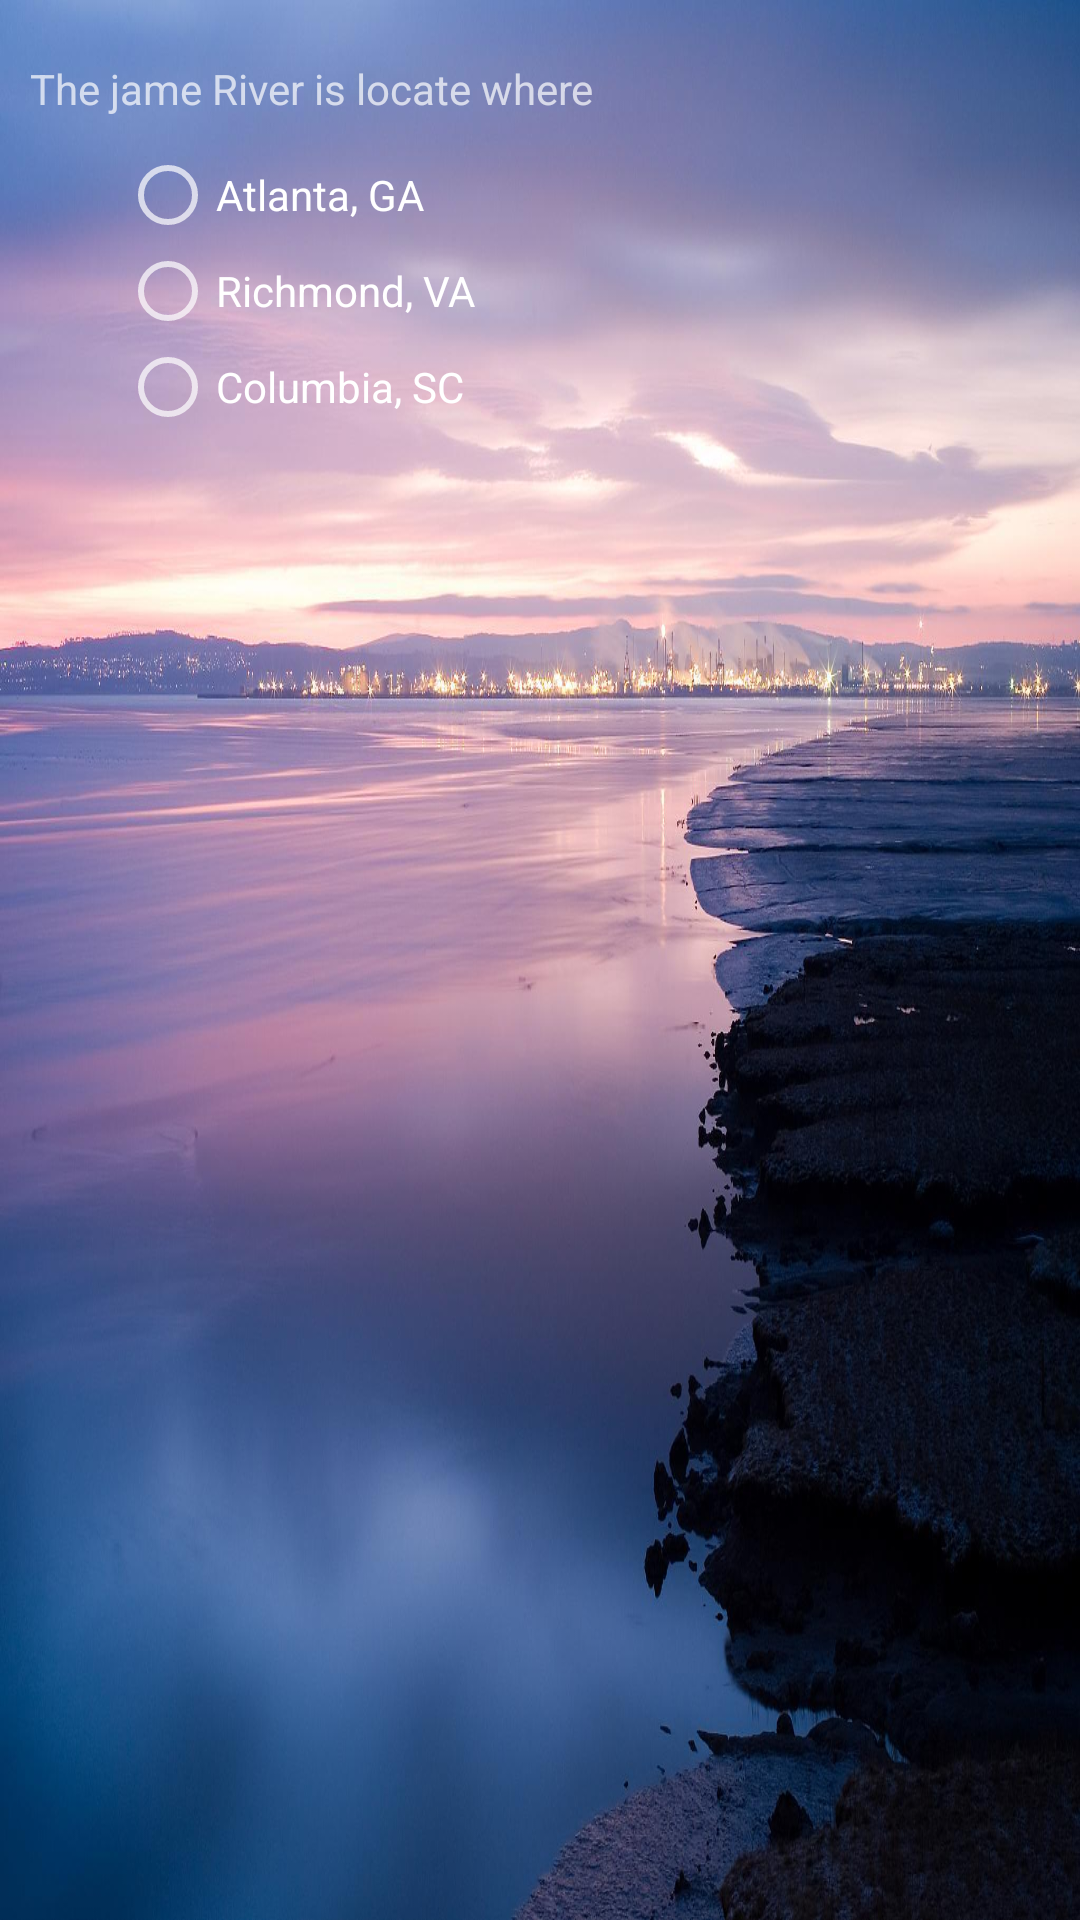

The Android layout XML behind this screen, and the referenced resources:
<!-- AndroidManifest.xml: application theme Theme.Design.NoActionBar -->
<!-- res/layout/activity_page1.xml -->
<LinearLayout xmlns:android="http://schemas.android.com/apk/res/android"
    xmlns:tools="http://schemas.android.com/tools"
    android:layout_width="match_parent"
    android:layout_height="match_parent"
    tools:context="ruan.finalproject.ViewPagerActivity"
    android:background="@drawable/music"
    android:paddingTop="20dip"
    android:paddingLeft="10dip"
    android:paddingRight="10dip"
        android:orientation="vertical">
        <TextView
            android:layout_width="match_parent"
            android:layout_height="wrap_content"
            android:text="@string/question1"
            android:paddingBottom="10dip"/>
        <RadioGroup
            android:id="@+id/q1_group"
            android:layout_width="match_parent"
            android:layout_height="wrap_content"
            android:paddingLeft="30dip"
            android:orientation="vertical"
            android:paddingBottom="30dip">
            <RadioButton
                android:id="@+id/q1a1"
                android:layout_width="match_parent"
                android:layout_height="wrap_content"
                android:text="Atlanta, GA"
                android:clickable="true"/>
            <RadioButton
                android:id="@+id/q1a2"
                android:layout_width="match_parent"
                android:layout_height="wrap_content"
                android:text="Richmond, VA"
                android:clickable="true"/>
            <RadioButton
                android:id="@+id/q1a3"
                android:layout_width="match_parent"
                android:layout_height="wrap_content"
                android:text="Columbia, SC"
                android:clickable="true"/>
        </RadioGroup>





    </LinearLayout>

    
       
        
        
        
        

<!-- resources referenced by this layout -->
<resources>
  <!-- drawable music: jpg bitmap (drawable, 184431 bytes) -->
  <string name="question1">The jame River is locate where</string>
</resources>
